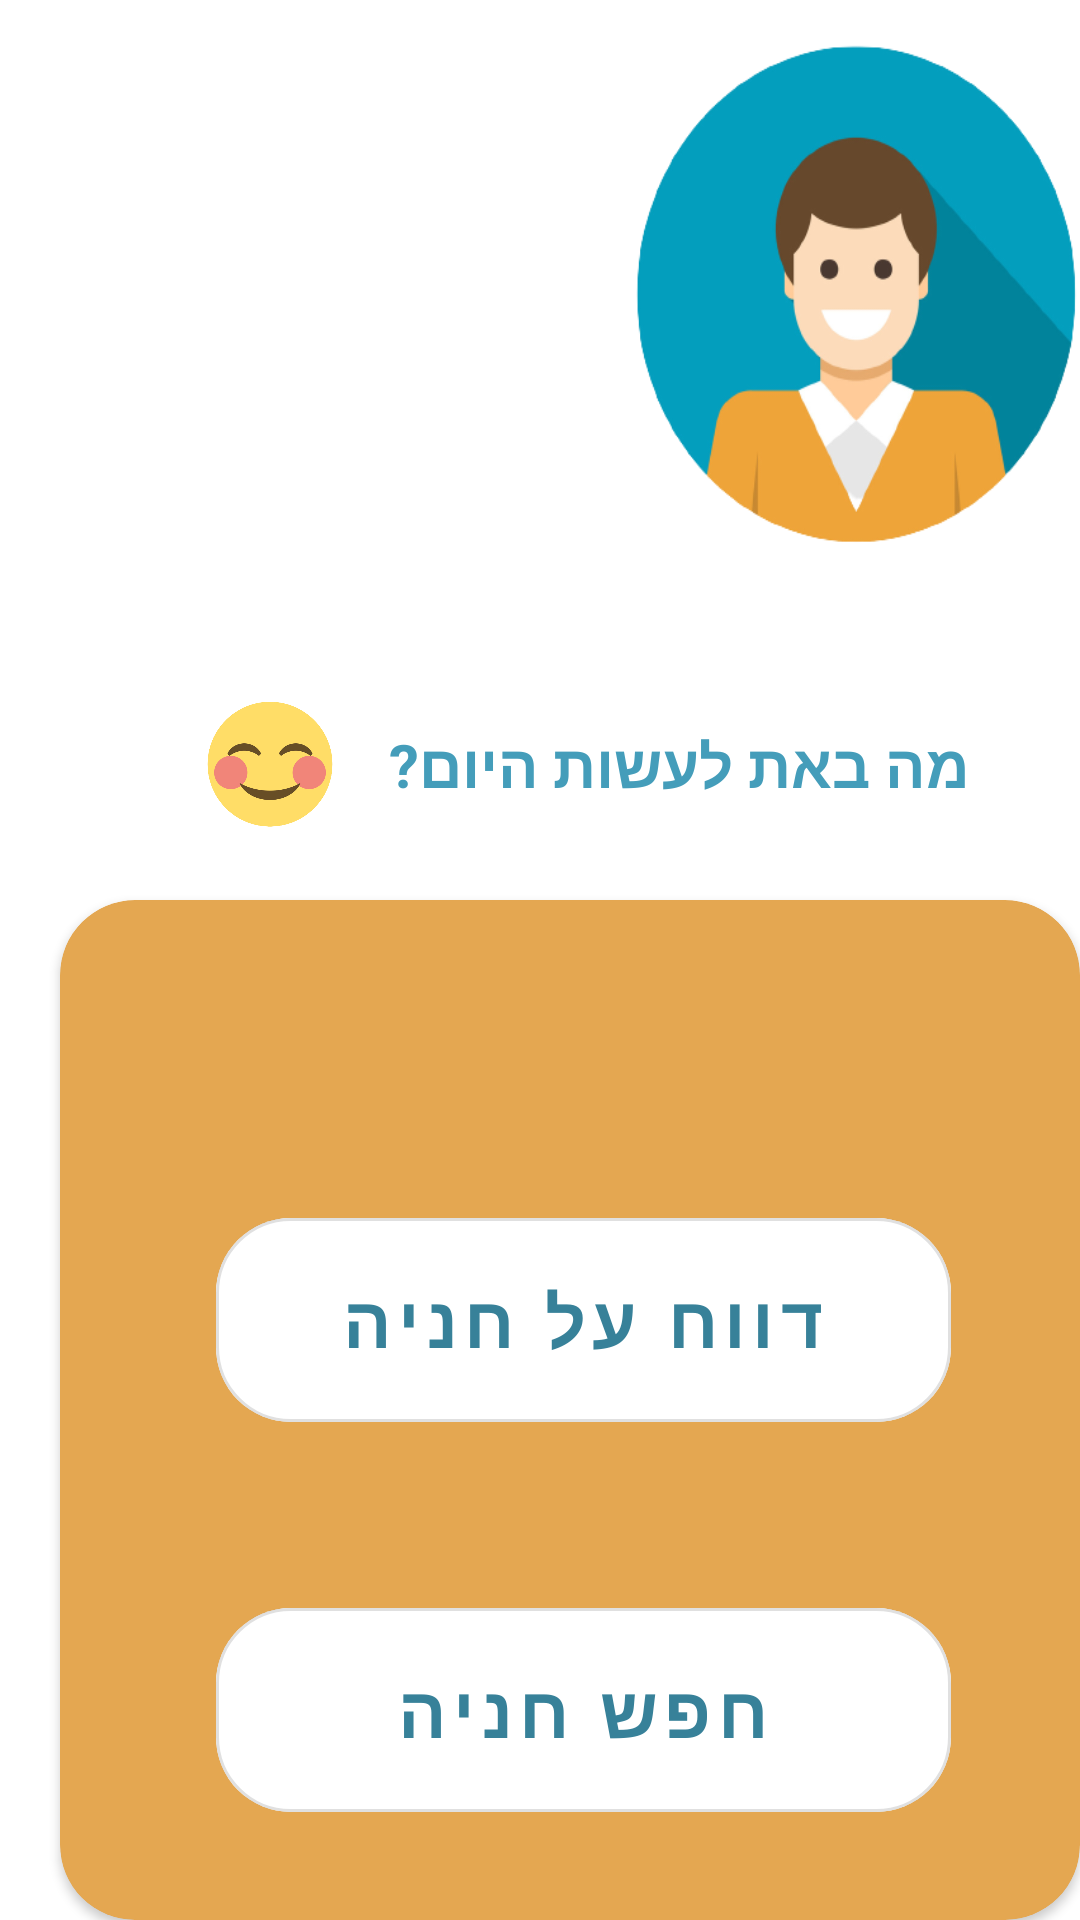

This screen was rendered from an Android layout file. Write that file and the resources it references.
<!-- AndroidManifest.xml: application theme Theme.ParkingSearchApp -->
<!-- res/layout/fragment_main_screen.xml -->
<?xml version="1.0" encoding="utf-8"?>
<RelativeLayout xmlns:android="http://schemas.android.com/apk/res/android"
    xmlns:app="http://schemas.android.com/apk/res-auto"
    xmlns:tools="http://schemas.android.com/tools"
    android:id="@+id/relative_layout"
    android:layout_width="fill_parent"
    android:layout_height="fill_parent"
    android:layout_alignParentTop="true"
    android:layout_alignParentEnd="false"
    android:orientation="vertical"
    tools:context=".MainScreen">


    <ImageView
        android:id="@+id/imageView"
        android:layout_width="50dp"
        android:layout_height="50dp"
        android:layout_marginStart="65dp"
        android:layout_marginTop="230dp"
        android:src="@drawable/smileyicon" />

    <TextView
        android:id="@+id/textView"
        android:layout_width="230dp"
        android:layout_height="50dp"
        android:layout_marginStart="130dp"
        android:layout_marginTop="230dp"
        android:gravity="center|left"
        android:text="מה באת לעשות היום?"
        android:textColor="#449dba"
        android:textSize="20sp"
        android:textStyle="bold" />

    <androidx.cardview.widget.CardView
        android:layout_width="350dp"
        android:layout_height="400dp"
        android:layout_marginStart="20dp"
        android:layout_marginTop="300dp"
        android:backgroundTint="#e4a751"
        app:cardCornerRadius="25dp">

        <com.google.android.material.button.MaterialButton
            android:id="@+id/ButtonParkingReport"
            style="@style/Widget.MaterialComponents.Button.OutlinedButton"
            android:layout_width="245dp"
            android:layout_height="80dp"
            android:layout_marginStart="52dp"
            android:layout_marginTop="100dp"
            android:backgroundTint="#FFFF"
            android:gravity="center"
            android:text="דווח על חניה"
            android:textColor="#378199"
            android:textSize="24sp"
            android:textStyle="bold"
            app:cornerRadius="25dp"
            app:spinning_bar_color="#468da7" />

        <com.google.android.material.button.MaterialButton
            android:id="@+id/ButtonParkingSearch"
            style="@style/Widget.MaterialComponents.Button.OutlinedButton"
            android:layout_width="245dp"
            android:layout_height="80dp"
            android:layout_marginStart="52dp"
            android:layout_marginTop="230dp"
            android:backgroundTint="#FFFF"
            android:gravity="center"
            android:text="חפש חניה"
            android:textColor="#378199"
            android:textSize="24sp"
            android:textStyle="bold"
            app:cornerRadius="25dp"
            app:spinning_bar_color="#468da7" />
    </androidx.cardview.widget.CardView>

    <ImageButton
        android:id="@+id/userPictureButton"
        android:layout_width="170dp"
        android:layout_height="170dp"
        android:layout_gravity="right"
        android:layout_marginStart="210dp"
        android:layout_marginTop="12dp"
        android:background="@null"
        android:scaleType="fitXY"
        android:src="@drawable/icon_profile" />


</RelativeLayout>
<!-- resources referenced by this layout -->
<resources>
  <!-- drawable icon_profile: png bitmap (drawable-v24, 40517 bytes) -->
  <!-- drawable smileyicon: png bitmap (drawable, 60853 bytes) -->
  <style name="Theme.ParkingSearchApp" parent="Theme.MaterialComponents.DayNight.DarkActionBar">
          
          <item name="colorPrimary">@color/purple_500</item>
          <item name="colorPrimaryVariant">@color/purple_700</item>
          <item name="colorOnPrimary">@color/white</item>
          
          <item name="colorSecondary">@color/teal_200</item>
          <item name="colorSecondaryVariant">@color/teal_700</item>
          <item name="colorOnSecondary">@color/black</item>
          
          <item name="android:statusBarColor" tools:targetApi="l">?attr/colorPrimaryVariant</item>
          
      </style>
  <!-- not gathered from this repository: default colours our renderer supplied (Android Studio template values) -->
  <color name="purple_500">#FF6200EE</color>
  <color name="purple_700">#FF3700B3</color>
  <color name="teal_200">#FF03DAC5</color>
  <color name="teal_700">#FF018786</color>
  <color name="black">#FF000000</color>
  <color name="white">#FFFFFFFF</color>
</resources>
